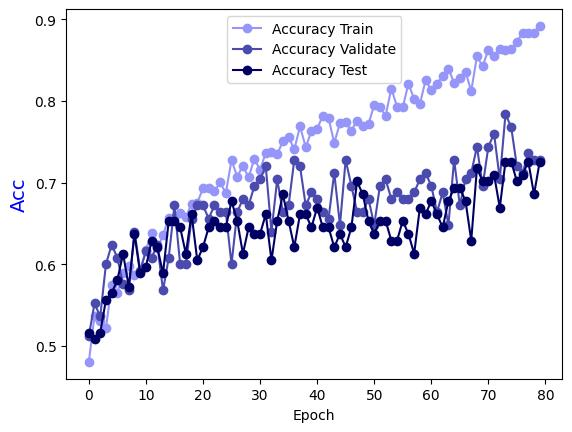

The file beside this chart, header and first rows:
Epoch, Accuracy Train, Accuracy Validate, Accuracy Test
0.0, 0.4803, 0.512, 0.5161
1.0, 0.5368, 0.552, 0.5081
2.0, 0.5308, 0.536, 0.5161
3.0, 0.5217, 0.6, 0.5565
4.0, 0.5752, 0.624, 0.5645
5.0, 0.5651, 0.608, 0.5806
6.0, 0.5893, 0.576, 0.6129
7.0, 0.5984, 0.568, 0.5726
8.0, 0.5863, 0.64, 0.6371
9.0, 0.5923, 0.592, 0.5887
10.0, 0.6176, 0.616, 0.5968
11.0, 0.6377, 0.608, 0.629
12.0, 0.6196, 0.624, 0.621
13.0, 0.6357, 0.568, 0.5887
14.0, 0.6569, 0.608, 0.6532
15.0, 0.6569, 0.672, 0.6532
16.0, 0.663, 0.6, 0.6452
17.0, 0.6579, 0.6, 0.6129
18.0, 0.6741, 0.656, 0.6613
19.0, 0.6751, 0.672, 0.6048
20.0, 0.6932, 0.672, 0.621
21.0, 0.6932, 0.656, 0.6452
22.0, 0.6892, 0.672, 0.6532
23.0, 0.7003, 0.664, 0.6452
24.0, 0.6872, 0.664, 0.6452
25.0, 0.7275, 0.6, 0.6774
26.0, 0.7074, 0.664, 0.6532
27.0, 0.7205, 0.68, 0.6129
28.0, 0.7064, 0.672, 0.6452
29.0, 0.7296, 0.696, 0.6371
30.0, 0.7154, 0.704, 0.6371
31.0, 0.7366, 0.72, 0.6613
32.0, 0.7376, 0.64, 0.6048
33.0, 0.7346, 0.704, 0.6532
34.0, 0.7508, 0.664, 0.6855
35.0, 0.7558, 0.672, 0.6532
36.0, 0.7407, 0.728, 0.621
37.0, 0.7689, 0.72, 0.6613
38.0, 0.7437, 0.672, 0.6613
39.0, 0.7629, 0.688, 0.6452
40.0, 0.7659, 0.68, 0.6694
41.0, 0.782, 0.664, 0.6452
42.0, 0.779, 0.656, 0.6452
43.0, 0.7487, 0.712, 0.621
44.0, 0.773, 0.648, 0.6371
45.0, 0.774, 0.728, 0.621
46.0, 0.7639, 0.696, 0.6452
47.0, 0.776, 0.664, 0.7016
48.0, 0.7699, 0.664, 0.6855
49.0, 0.7719, 0.68, 0.6532
50.0, 0.7952, 0.648, 0.6371
51.0, 0.7921, 0.696, 0.6532
52.0, 0.782, 0.704, 0.6532
53.0, 0.8153, 0.68, 0.629
54.0, 0.7931, 0.688, 0.629
55.0, 0.7921, 0.68, 0.6532
56.0, 0.8214, 0.68, 0.6371
57.0, 0.8022, 0.688, 0.6129
58.0, 0.7962, 0.704, 0.6694
59.0, 0.8254, 0.712, 0.6613
... 20 more rows
